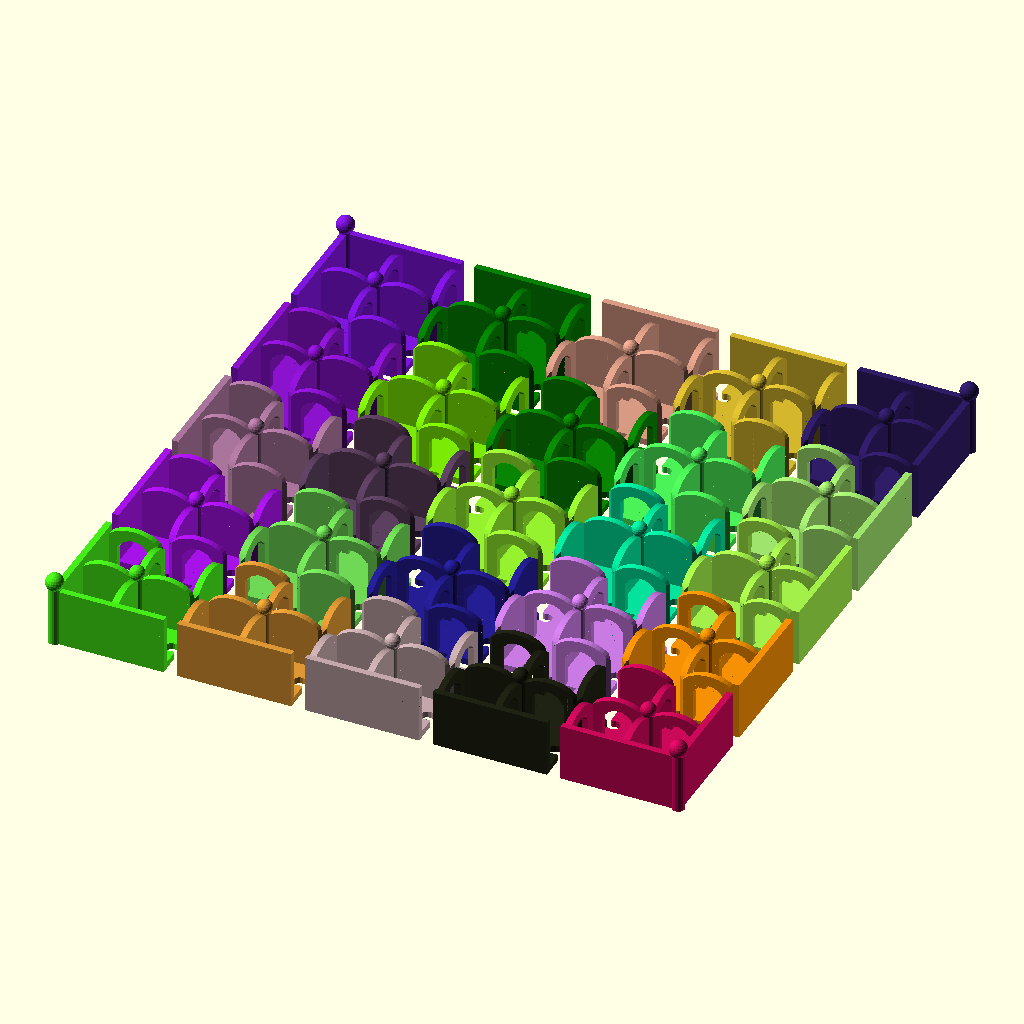
Cell 1: the model at its default parameters.
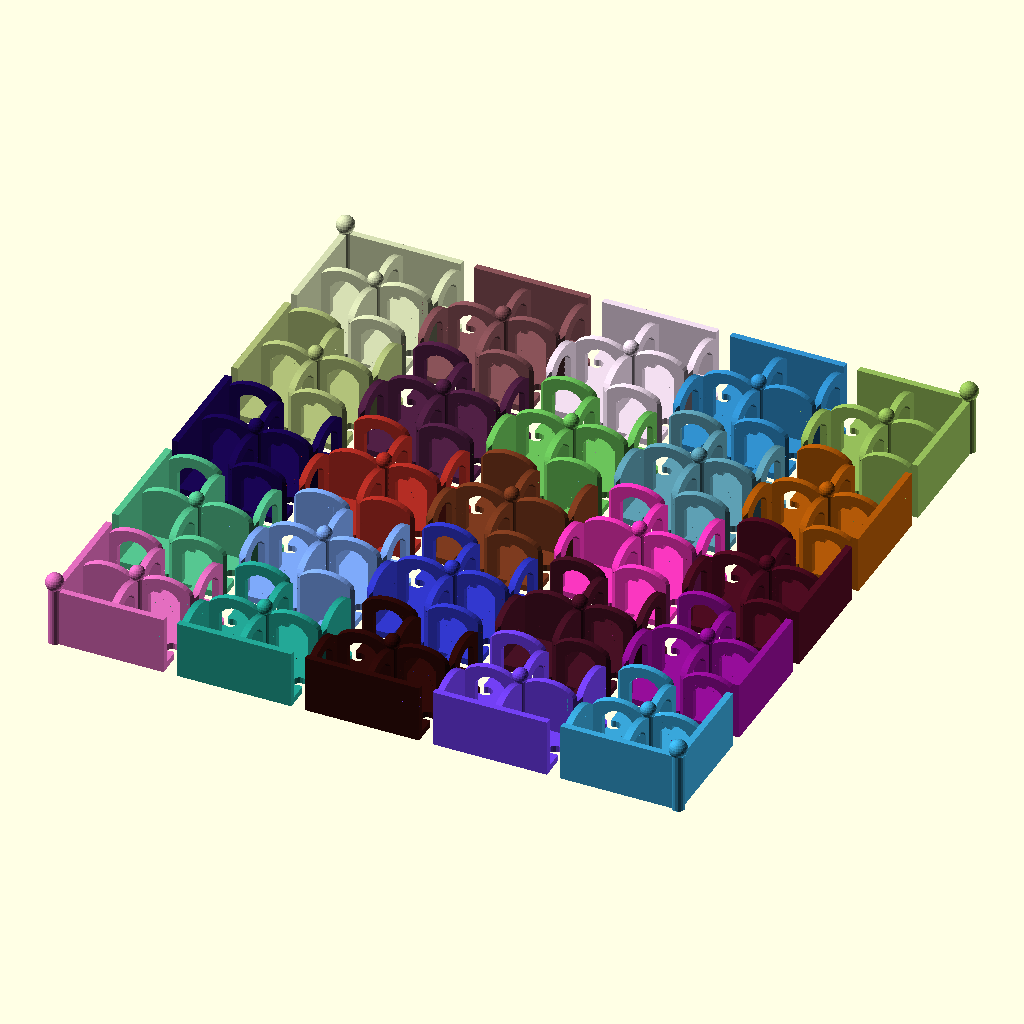
Cell 2: the same model with Open = 1.
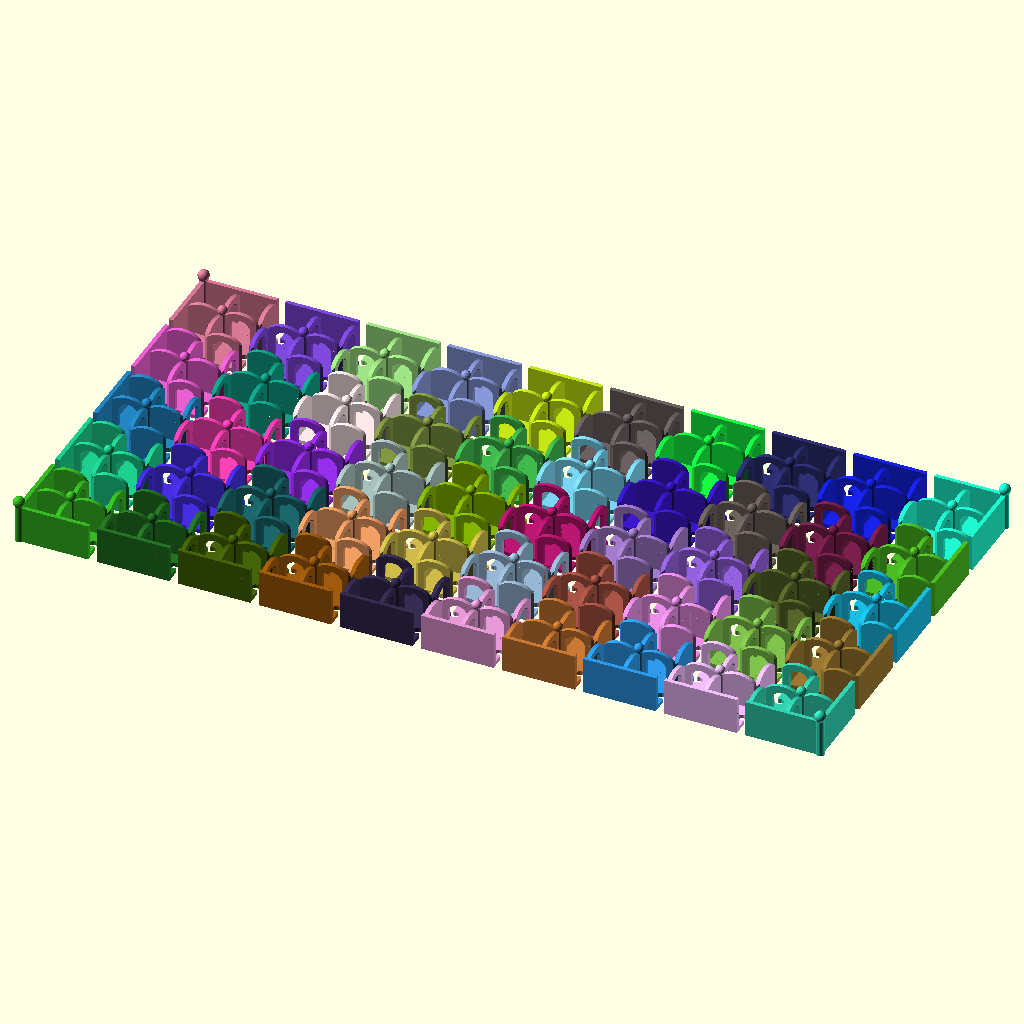
Cell 3: the same model with Xsize = 10.
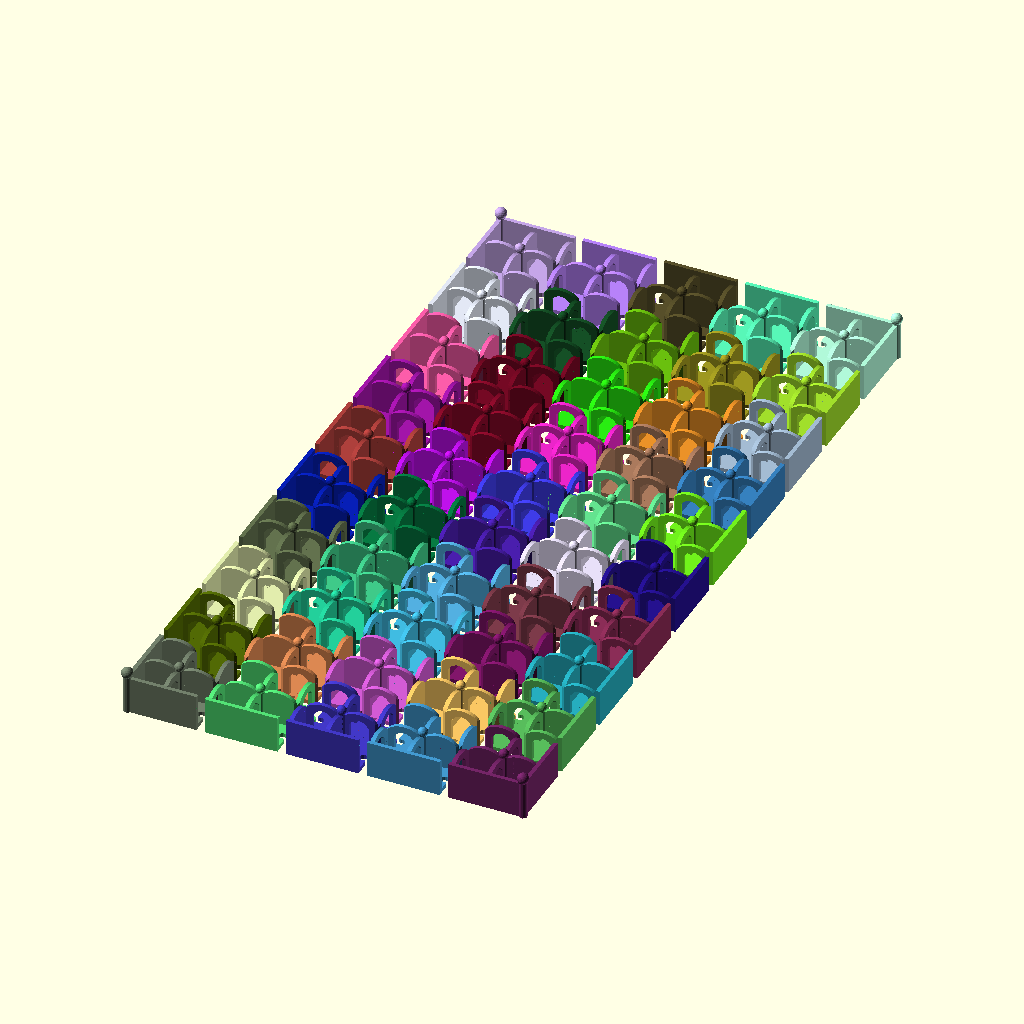
Cell 4 — Ysize set to 10, the other parameters unchanged.
The same orthographic view direction (rotation 55°, 0°, 25°; colour scheme Cornfield) for every cell, with the view re-fitted per cell, so scale and position can differ between cells.
OpenSCAD source file scadFiles/1752776/2885719.scad:
Xsize=5;

Ysize=5;

Open=0;//[-1:0.01:1]

/*[hidden]*/



for(y=[1:Ysize]){

for(x=[1:Xsize]){

translate([x*100,y*100,0])make(x,y);

}}







module make(x,y){



W=[y==1?true:false,x==Xsize?true:false,y==Ysize?true:false,x==1?true:false];

G=[dice(),dice(),dice(),dice()];

I=[dice(),dice(),dice(),dice()];











 

color(rndc()) piece(W,G,I);

 

}

 





module piece(W,G,I){

rotate([0,0,0]) quart(G[0],I[0],W[1],W[2]);

rotate([0,0,90]) quart(G[1 ],I[1],W[2],W[3]);

rotate([0,0,180]) quart(G[2],I[2],W[3],W[0]);

rotate([0,0,270]) quart(G[3],I[3],W[0],W[1]);

cylinder(45,5,5);

translate([0,0,44])sphere(6,center=true);

if(W[0]==true){

rotate([0,0,-90])

translate([41.5,-47.225,0])cube([5,89.5,45]);

}

if(W[1]==true){

rotate([0,0,0])

translate([41.5,-47.225 ,0])cube([5,89.5,45]);

}

if(W[2]==true){

rotate([0,0,90])

translate([41.5,-47.225,0])cube([5,89.5,45]);

}

if(W[3]==true){

rotate([0,0,180])

translate([41.5,-47.225,0])cube([5,89.5,45]);

}

if(W[0]==true&&W[1]==true){

rotate([0,0,0])

{

translate([40,-40,0])translate([4,-4,0]){cylinder(51,5,5);

translate([0,0,51])sphere(7,center=true);}

}}

if(W[1]==true&&W[2]==true){

rotate([0,0,90])

{

translate([40,-40,0])translate([4,-4,0]){cylinder(51,5,5);

translate([0,0,51])sphere(7,center=true);}

}}

if(W[2]==true&&W[3]==true){

rotate([0,0,180])

{

translate([40,-40,0])translate([4,-4,0]){cylinder(51,5,5);

translate([0,0,51])sphere(7,center=true);}

}}

if(W[3]==true&&W[0]==true){

rotate([0,0,270])

{

translate([40,-40,0])translate([4,-4,0]){cylinder(51,5,5);

translate([0,0,51])sphere(7,center=true);}

}}



}





module quart(g,i,w,w2){

$fn=15;

translate([22.5,22.5]){

linear_extrude(5, convexity = 5){

offset(r=1.9)offset(r=-6)offset(r=4){ difference(){

translate([1,-1.25,-0])square([42.5,42],center=true);

if(w2==false){rotate([0,0,90])translate([15,0,0]) circle(5);}



}translate([-1,-22.5,-0])square([42.5,5],center=true);



if(w==false){hull(){

translate([30,0,0]) circle(4.65);

*translate([20,0,0]) circle(1);}}

}}

translate([-0.25,0.25,0]){



if(w==false){

if(g==false){intersection(){

linear_extrude(50, convexity = 5){

polygon([[20,-20],[20,19.5],[22.5,22],[25,19.5],[25,-20],[22.5,-22.5]]); }

 union() {

translate([10,-25,0])cube([25+20,25+25,25+5]);

translate([25,0,25+5])scale([1,1.5,1])rotate([0,90,0])cylinder(30,12.5+3,12.5+3,center=true,$fn=40);}

}}

else {difference(){



intersection(){linear_extrude(50, convexity = 5){

polygon([[20,-20],[20,19.5],[22.5,22],[25,19.5],[25,-20],[22.5,-22.5]]); }

 union() {

translate([10,-25,0])cube([25+20,25+25,25+5]);

translate([25,0,25+5])scale([1,1.5,1])rotate([0,90,0])cylinder(30,12.5+3,12.5+3,center=true,$fn=40);}}



union() {

translate([10,-12.5,5])cube([25,25,25]);

translate([25,0,25])rotate([0,90,0])cylinder(30,12.5,12.5,center=true);

}

}}}





if(i==false){

intersection(){

linear_extrude(50, convexity = 5)rotate([0,0,-90])

polygon([[20,-20],[20,20],[22.5,22.5],[25,20],[25,-20],[22.5,-22.5]]); union() {

 translate([-25,-30,0])cube([50,25,35]);

translate([0,-25,25+5])scale([1.5,1,1])rotate([90,0,0])cylinder(30,12.5+3,12.5+3,center=true,$fn=40);}



}}

else {difference(){



intersection(){

linear_extrude(50, convexity = 5)rotate([0,0,-90])

polygon([[20,-20],[20,20],[22.5,22.5],[25,20],[25,-20],[22.5,-22.5]]); union() {

 translate([-25,-30,0])cube([50,25,35]);

translate([0,-25,25+5])scale([1.5,1,1])rotate([90,0,0])cylinder(30,12.5+3,12.5+3,center=true,$fn=40);}



}

rotate([0,0,-90])union(){

translate([10,-12.5,5])cube([25,25,25]);

translate([25,0,25])rotate([0,90,0])cylinder(30,12.5,12.5,center=true);}

}}

}}}

function rnd(a = 0, b = 1) = (rands(min(a, b), max(a, b), 1)[0]);

function dice()=round (rnd(2+Open))==1?false:true;

function rndc() = [rands(0, 1, 1)[0], rands(0, 1, 1)[0], rands(0, 1, 1)[0]];
Customizer parameters (derived from the source; name, type, default, range or options):
Xsize: number, default 5
Ysize: number, default 5
Open: number, default 0, range -1 to 1, step 0.01
